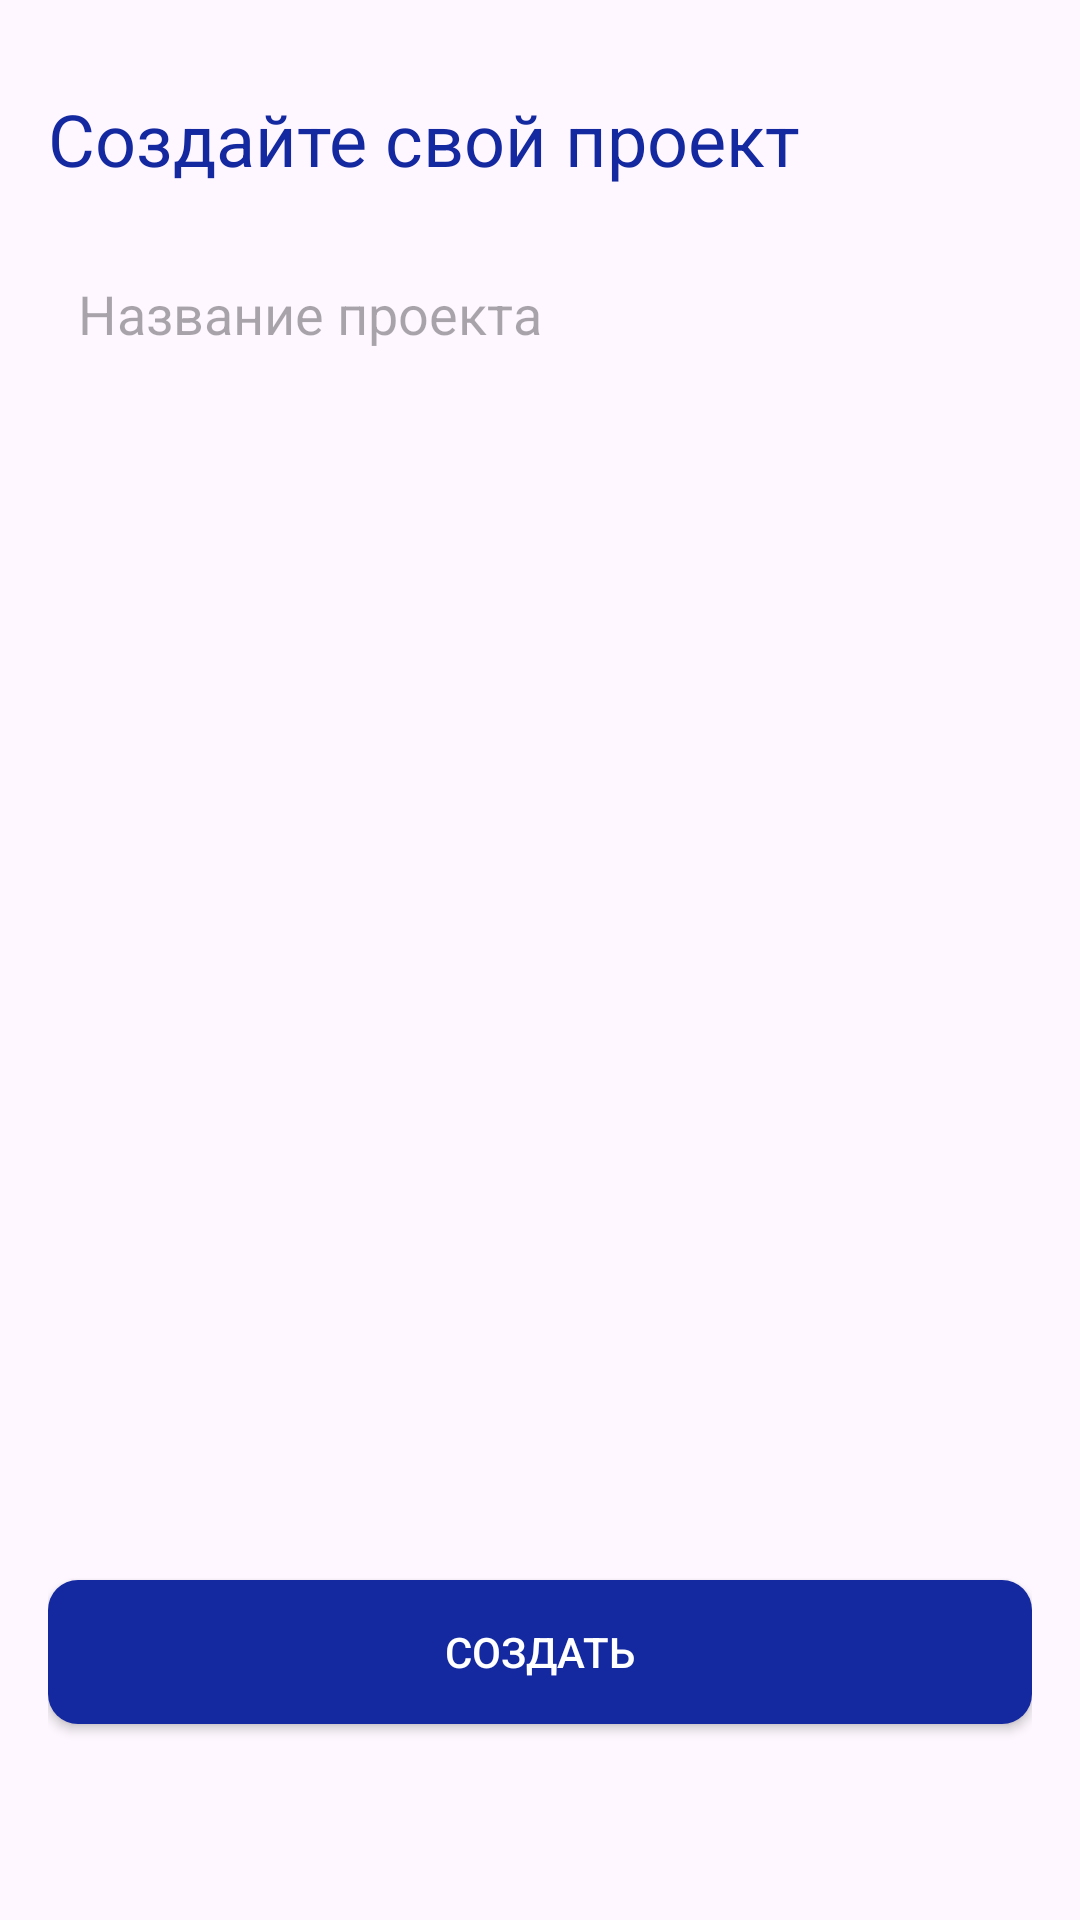

Layout XML and referenced resources for this Android screen:
<!-- AndroidManifest.xml: application theme Theme.MyApplication -->
<!-- res/layout/activity_reg_project.xml -->
<?xml version="1.0" encoding="utf-8"?>
<LinearLayout xmlns:android="http://schemas.android.com/apk/res/android"
    android:layout_width="match_parent"
    android:layout_height="match_parent"
    android:paddingLeft="16dp"
    android:paddingRight="16dp"
    android:orientation="vertical" >

    <TextView
        android:id="@+id/textView"
        android:layout_width="match_parent"
        android:layout_height="wrap_content"
        android:text="Создайте свой проект"
        android:layout_marginTop="30dp"
        android:textSize="24sp"
        android:textColor="@color/samsung"/>

    <EditText
        android:fontFamily=""
        android:layout_width="match_parent"
        android:layout_height="wrap_content"
        android:background="@drawable/fill_grey"
        android:hint="Название проекта"
        android:layout_marginTop="20dp"
        android:padding="10dp"/>


    <Button
        android:id="@+id/button_create"
        android:layout_width="match_parent"
        android:layout_height="wrap_content"
        android:background="@drawable/fill_blue"
        android:layout_marginTop="400dp"
        android:text="Создать"
        android:textColor="@color/white" />
</LinearLayout>
<!-- resources referenced by this layout -->
<resources>
  <color name="samsung">#1428A0</color>
  <color name="white">#FFFFFFFF</color>
  <!-- drawable fill_blue (drawable) -->
  <?xml version="1.0" encoding="utf-8"?>
  <shape xmlns:android="http://schemas.android.com/apk/res/android" android:shape="rectangle">
      <solid android:color="@color/samsung"/>
      <corners android:radius="10dp"/>
  </shape>
  <style name="Theme.MyApplication" parent="Base.Theme.MyApplication" />
  <style name="Base.Theme.MyApplication" parent="Theme.Material3.DayNight.NoActionBar">
          
          
  
  
  
      </style>
</resources>
